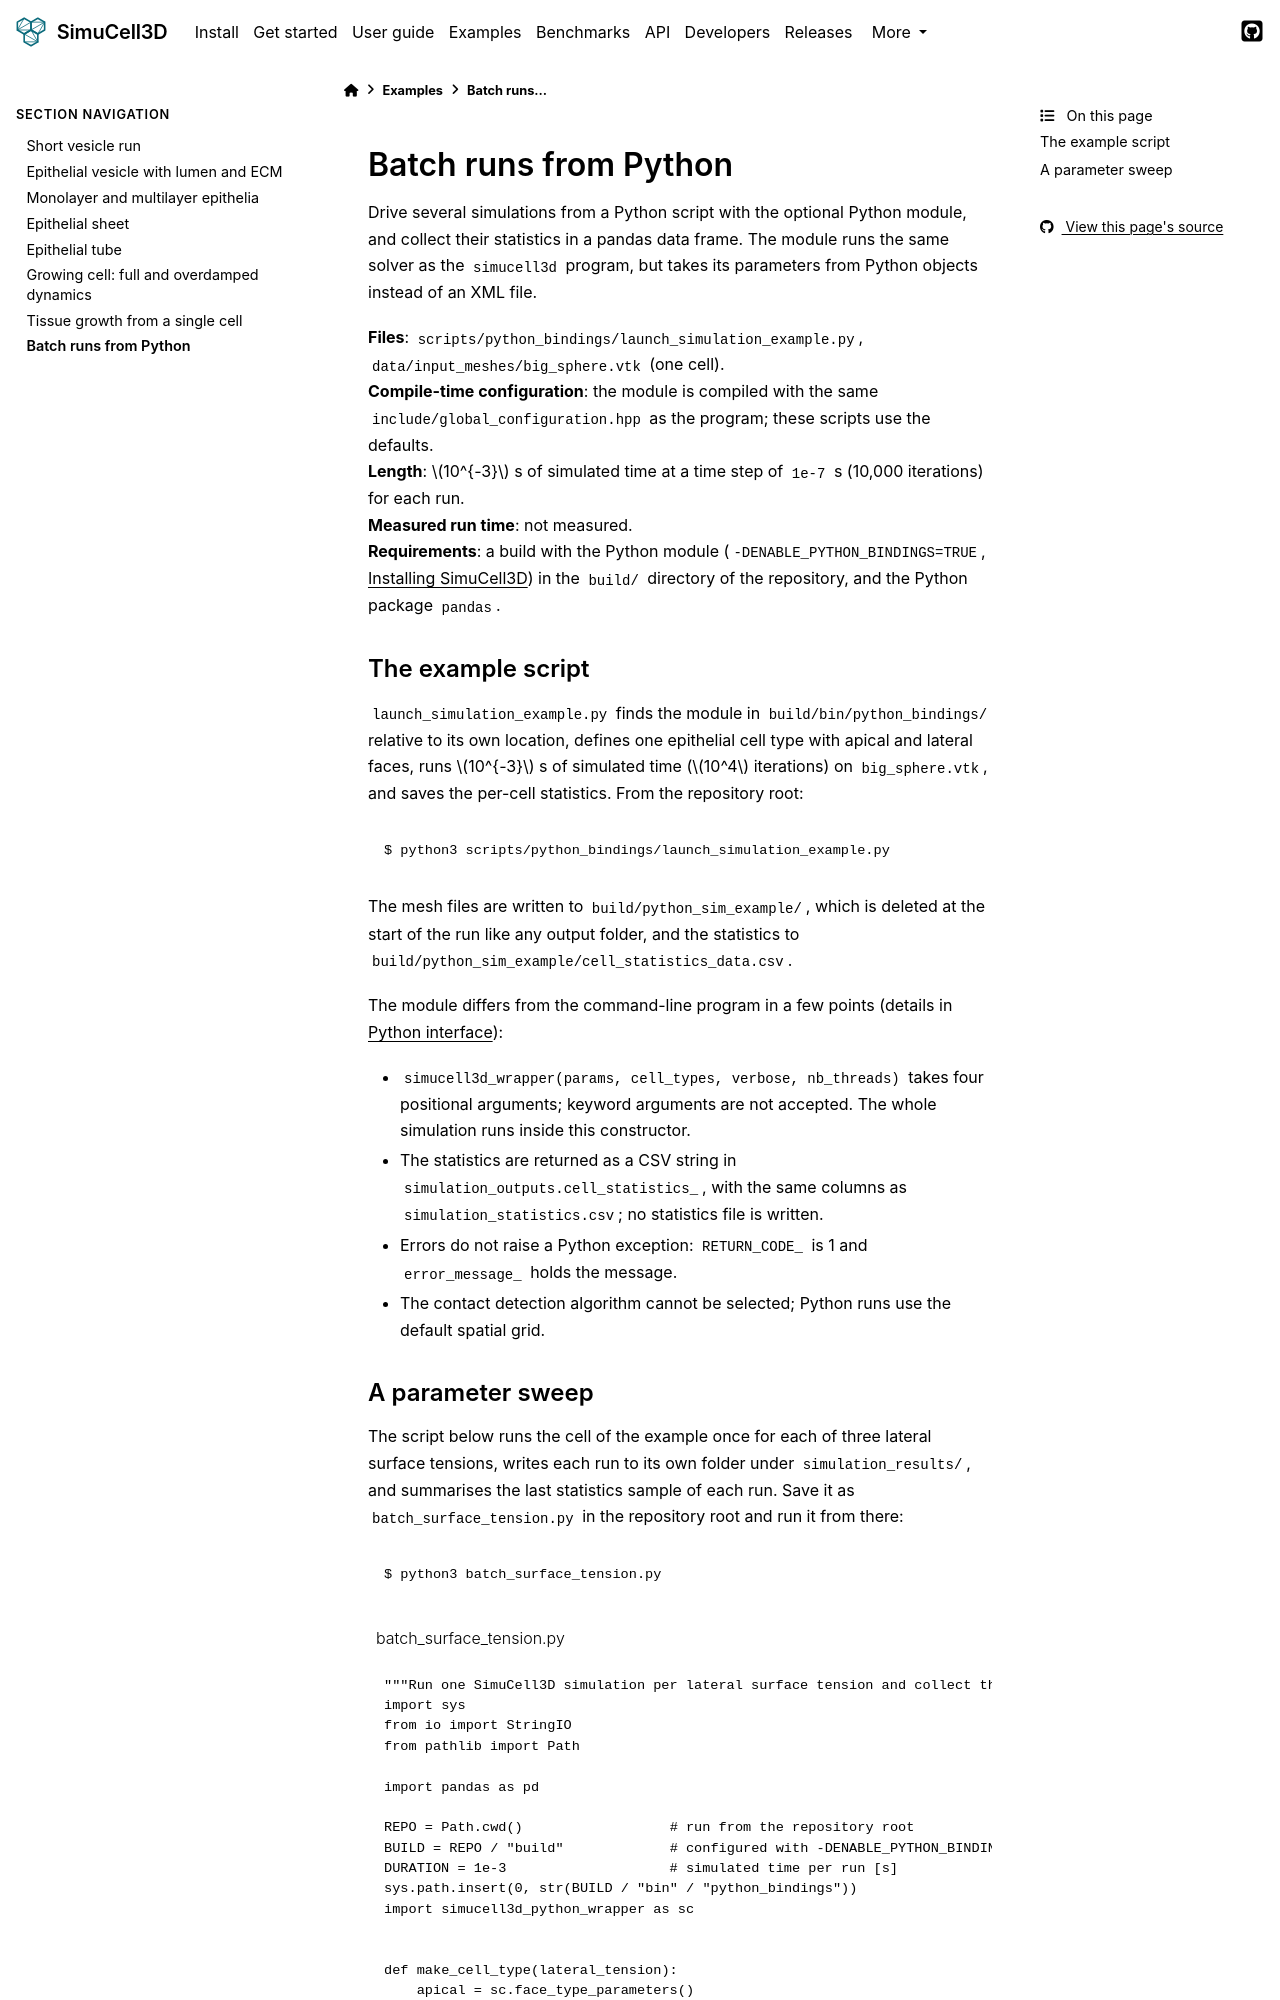

repository: nilesh-patil/simucell3d · page: 2.1/examples/python_batch_runs.html · generator: sphinx

(ex-python)=
# Batch runs from Python

Drive several simulations from a Python script with the optional Python module, and collect
their statistics in a pandas data frame. The module runs the same solver as the `simucell3d`
program, but takes its parameters from Python objects instead of an XML file.

**Files**: `scripts/python_bindings/launch_simulation_example.py`,
`data/input_meshes/big_sphere.vtk` (one cell). \
**Compile-time configuration**: the module is compiled with the same
`include/global_configuration.hpp` as the program; these scripts use the defaults. \
**Length**: $10^{-3}$ s of simulated time at a time step of `1e-7` s (10,000 iterations) for each
run. \
**Measured run time**: not measured. \
**Requirements**: a build with the Python module (`-DENABLE_PYTHON_BINDINGS=TRUE`,
{doc}`/install`) in the `build/` directory of the repository, and the Python package `pandas`.

## The example script

`launch_simulation_example.py` finds the module in `build/bin/python_bindings/` relative to its
own location, defines one epithelial cell type with apical and lateral faces, runs $10^{-3}$ s of
simulated time ($10^4$ iterations) on `big_sphere.vtk`, and saves the per-cell statistics. From
the repository root:

```console
$ python3 scripts/python_bindings/launch_simulation_example.py
```

The mesh files are written to `build/python_sim_example/`, which is deleted at the start of the
run like any output folder, and the statistics to `build/python_sim_example/cell_statistics_data.csv`.

The module differs from the command-line program in a few points (details in
{doc}`/user_guide/16_python_interface`):

- `simucell3d_wrapper(params, cell_types, verbose, nb_threads)` takes four positional arguments;
  keyword arguments are not accepted. The whole simulation runs inside this constructor.
- The statistics are returned as a CSV string in `simulation_outputs.cell_statistics_`, with the
  same columns as `simulation_statistics.csv`; no statistics file is written.
- Errors do not raise a Python exception: `RETURN_CODE_` is 1 and `error_message_` holds the
  message.
- The contact detection algorithm cannot be selected; Python runs use the default spatial grid.
